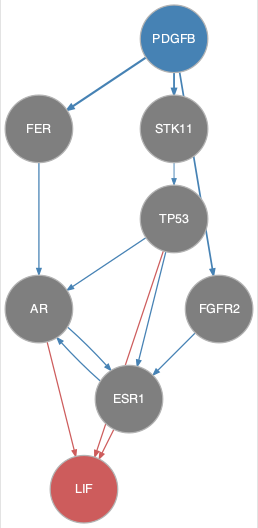

Values plotted in this chart, from the file beside it:
from	to
AR	ESR1
ESR1	AR
FER	AR
FGFR2	ESR1
PDGFB	FER
PDGFB	FGFR2
PDGFB	STK11
STK11	TP53
TP53	AR
TP53	ESR1
AR	LIF
ESR1	LIF
TP53	LIF
